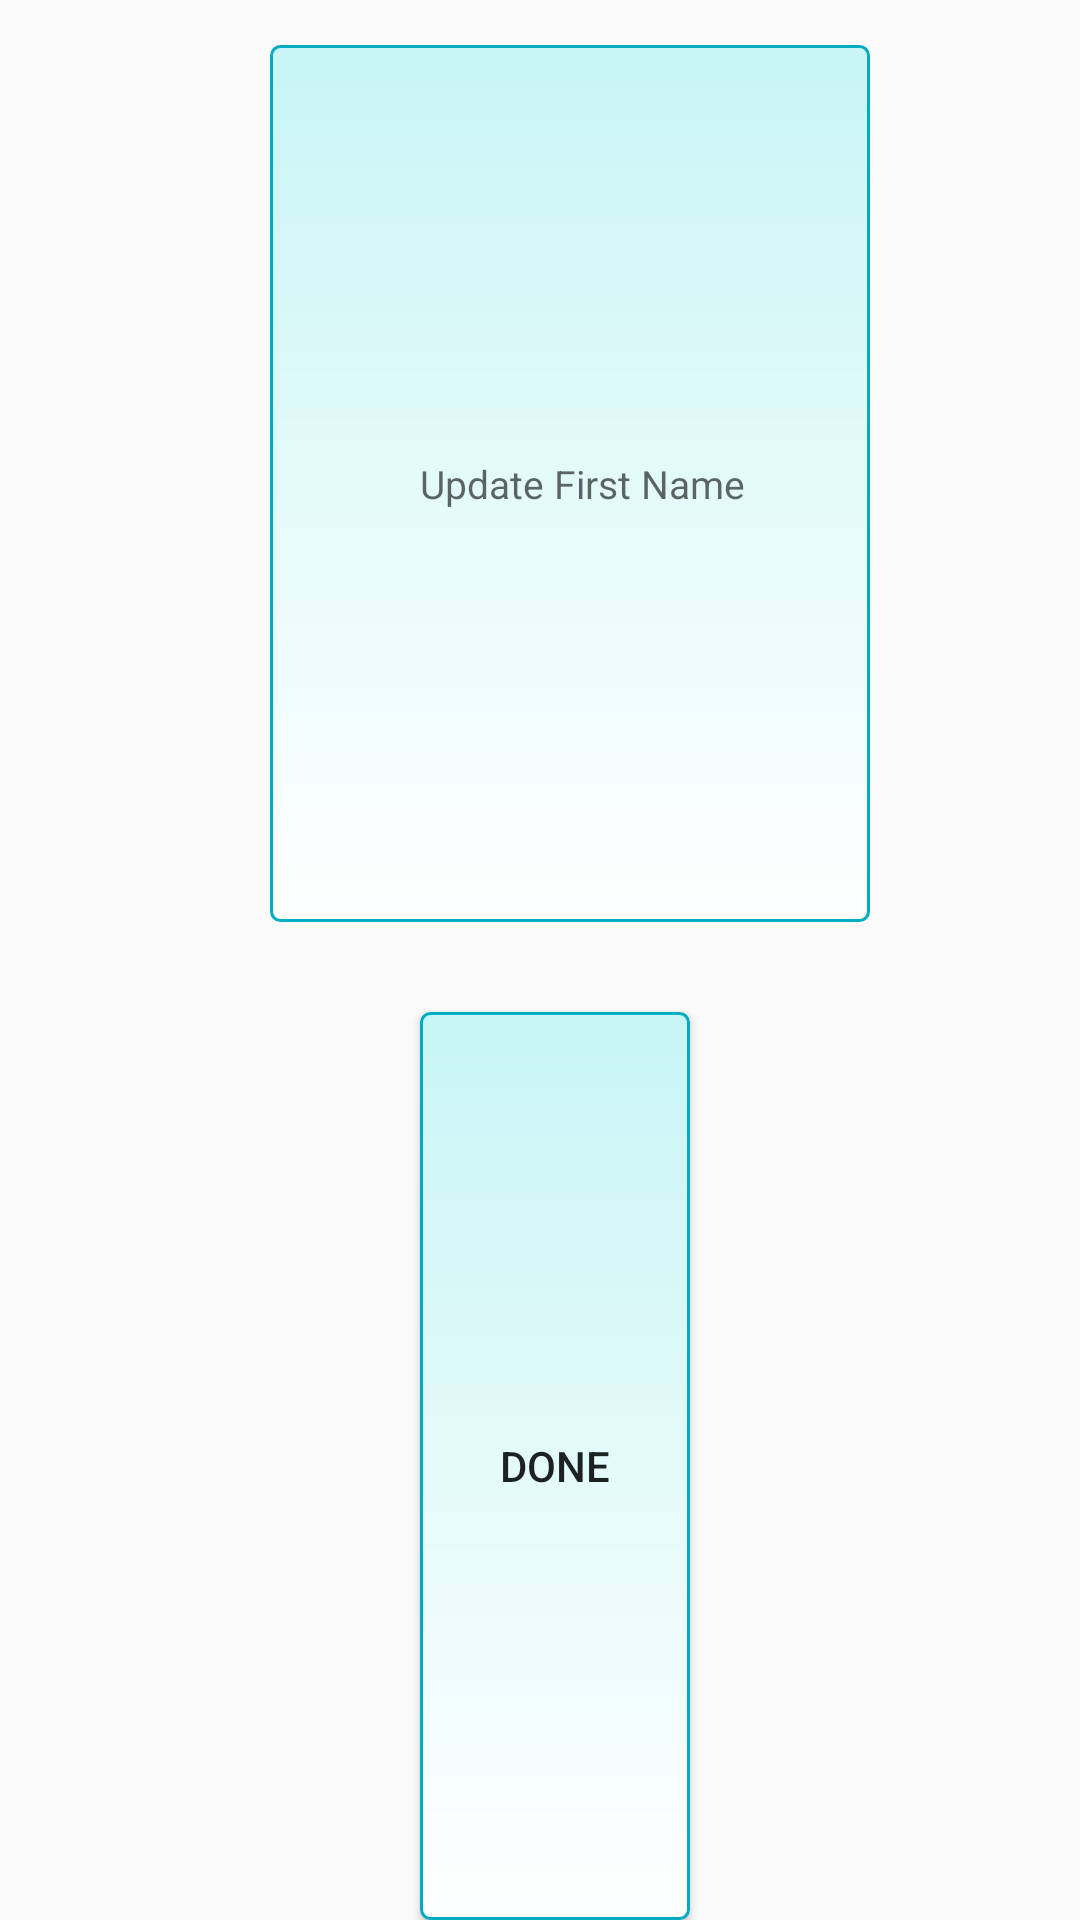

Produce the Android XML layout that renders to this screen, including the resource entries it uses.
<!-- AndroidManifest.xml: application theme AppTheme -->
<!-- res/layout/activity_firstname.xml -->
<?xml version="1.0" encoding="utf-8"?>
<LinearLayout xmlns:android="http://schemas.android.com/apk/res/android"
    xmlns:app="http://schemas.android.com/apk/res-auto"
    xmlns:tools="http://schemas.android.com/tools"
    android:layout_width="match_parent"
    android:layout_height="130dp"
    android:layout_marginTop="150dp"
    android:orientation="vertical"
    tools:context="techkarkhana.apps.bachelor.dhaka.confirmActivity">



    <EditText
        android:id="@+id/FirstName"
        android:paddingLeft="50dp"
        android:imeOptions="actionNext"
        android:layout_width="200dp"
        android:layout_height="30dp"
        android:layout_marginLeft="90dp"
        android:layout_marginRight="10dp"
        android:layout_marginTop="15dp"
        android:layout_weight="1"
        android:background="@drawable/style1"
        android:hint="Update First Name"
        android:textSize="13dp" />

    <Button
        android:id="@+id/button"
        android:layout_width="90dp"
        android:layout_height="40dp"
        android:layout_weight="1"
        android:layout_marginTop="30dp"
        android:background="@drawable/style1"
        android:layout_marginLeft="140dp"
        android:text="Done" />


</LinearLayout>
<!-- resources referenced by this layout -->
<resources>
  <!-- drawable style1 (drawable) -->
  <?xml version="1.0" encoding="utf-8"?>
  <shape xmlns:android="http://schemas.android.com/apk/res/android">
  
      android: thickness="18dp"
      android: shape="rectangle">
      <stroke android:width="1dp"
          android:color="#00ACC1"/>
      <corners android:radius="3dp"/>
      <gradient android:startColor="#c8f5f5"
  
          android:endColor="#ffffff"
          android:type="linear"
          android:angle="270"/>
  
  
  
  
  
  
  </shape>
  <style name="AppTheme" parent="Theme.AppCompat.Light.NoActionBar">
  
          <item name="drawerArrowStyle">@style/DrawerArrowStyle</item>
          
          <item name="colorPrimary">@color/colorPrimary</item>
          <item name="colorPrimaryDark">@color/colorPrimaryDark</item>
          <item name="colorAccent">@color/colorAccent</item>
      </style>
  <style name="DrawerArrowStyle" parent="Widget.AppCompat.DrawerArrowToggle">
          <item name="spinBars">true</item>
          <item name="color">@android:color/white</item>
      </style>
  <color name="colorPrimary">#fff</color>
  <color name="colorPrimaryDark">#149a9a</color>
  <color name="colorAccent">#00ACC1</color>
</resources>
